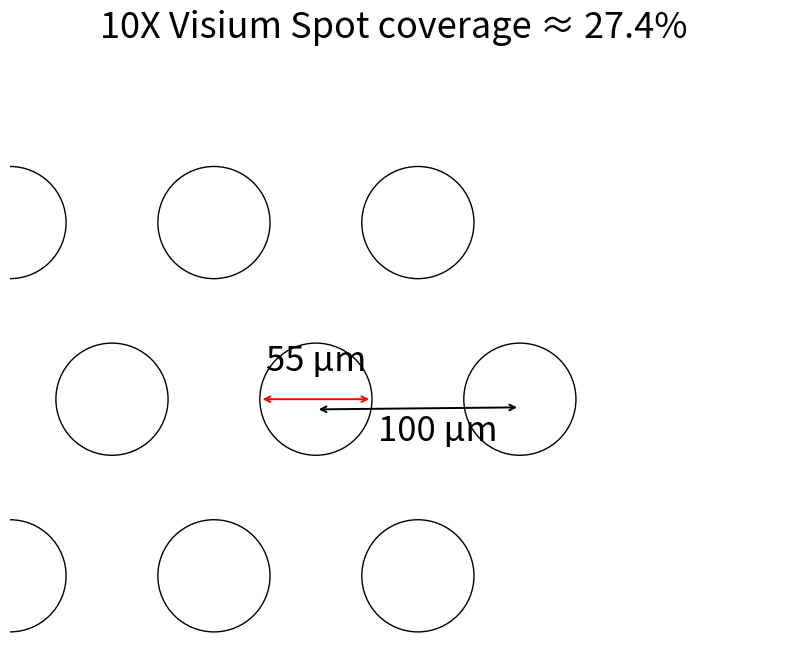

This chart was generated by the following Python code:
import numpy as np
import matplotlib.pyplot as plt

# Parameters
center_spacing = 100  # µm, center-to-center distance
spot_diameter = 55    # µm
spot_radius = spot_diameter / 2

# Hexagonal (triangular) lattice coordinates for a small patch
rows, cols = 3, 3  # you can change these to show more/less spots
coords = []
for i in range(rows):
    for j in range(cols):
        x = j * center_spacing + (center_spacing / 2 if i % 2 else 0)
        y = i * (center_spacing * np.sqrt(3) / 2)
        coords.append((x, y))
coords = np.array(coords)

# Create the plot
fig, ax = plt.subplots(figsize=(10, 10))
for (x, y) in coords:
    circle = plt.Circle((x, y), spot_radius, fill=False)
    ax.add_patch(circle)

# Annotate one center-to-center distance
x0, y0 = coords[4]
x1, y1 = coords[5]
# --- scale bar: 100 µm ------------------------------------------
ax.annotate(                       # double-headed arrow
    '', xy=(x1, y0-4), xytext=(x0, y0-5),
    arrowprops=dict(arrowstyle='<->', lw=1.4, color='k')
)
ax.text((x0 + x1) / 2+10, y0 -24, '100 µm',
        ha='center', va='bottom',fontsize=25)

# --- spot diameter: 55 µm ---------------------------------------
ax.annotate(
    '', xy=(x0 + spot_radius, y0), xytext=(x0 - spot_radius, y0),
    arrowprops=dict(arrowstyle='<->', lw=1.4, color='r')
)
ax.text(x0, y0 + 10, '55 µm',
        ha='center', va='bottom',fontsize=25)


# Formatting
ax.set_aspect('equal')
ax.set_xlim(-0, cols * center_spacing + center_spacing-20)
ax.set_ylim(-30, rows * (center_spacing * np.sqrt(3) / 2))
ax.axis('off')

# Calculate and display coverage fraction
spot_area = np.pi * spot_radius**2
cell_area = (np.sqrt(3) / 2) * center_spacing**2  # area per spot in a hex lattice
coverage_fraction = spot_area / cell_area * 100

plt.title(f'10X Visium Spot coverage ≈ {coverage_fraction:.1f}% ',fontsize=26)

plt.show()
